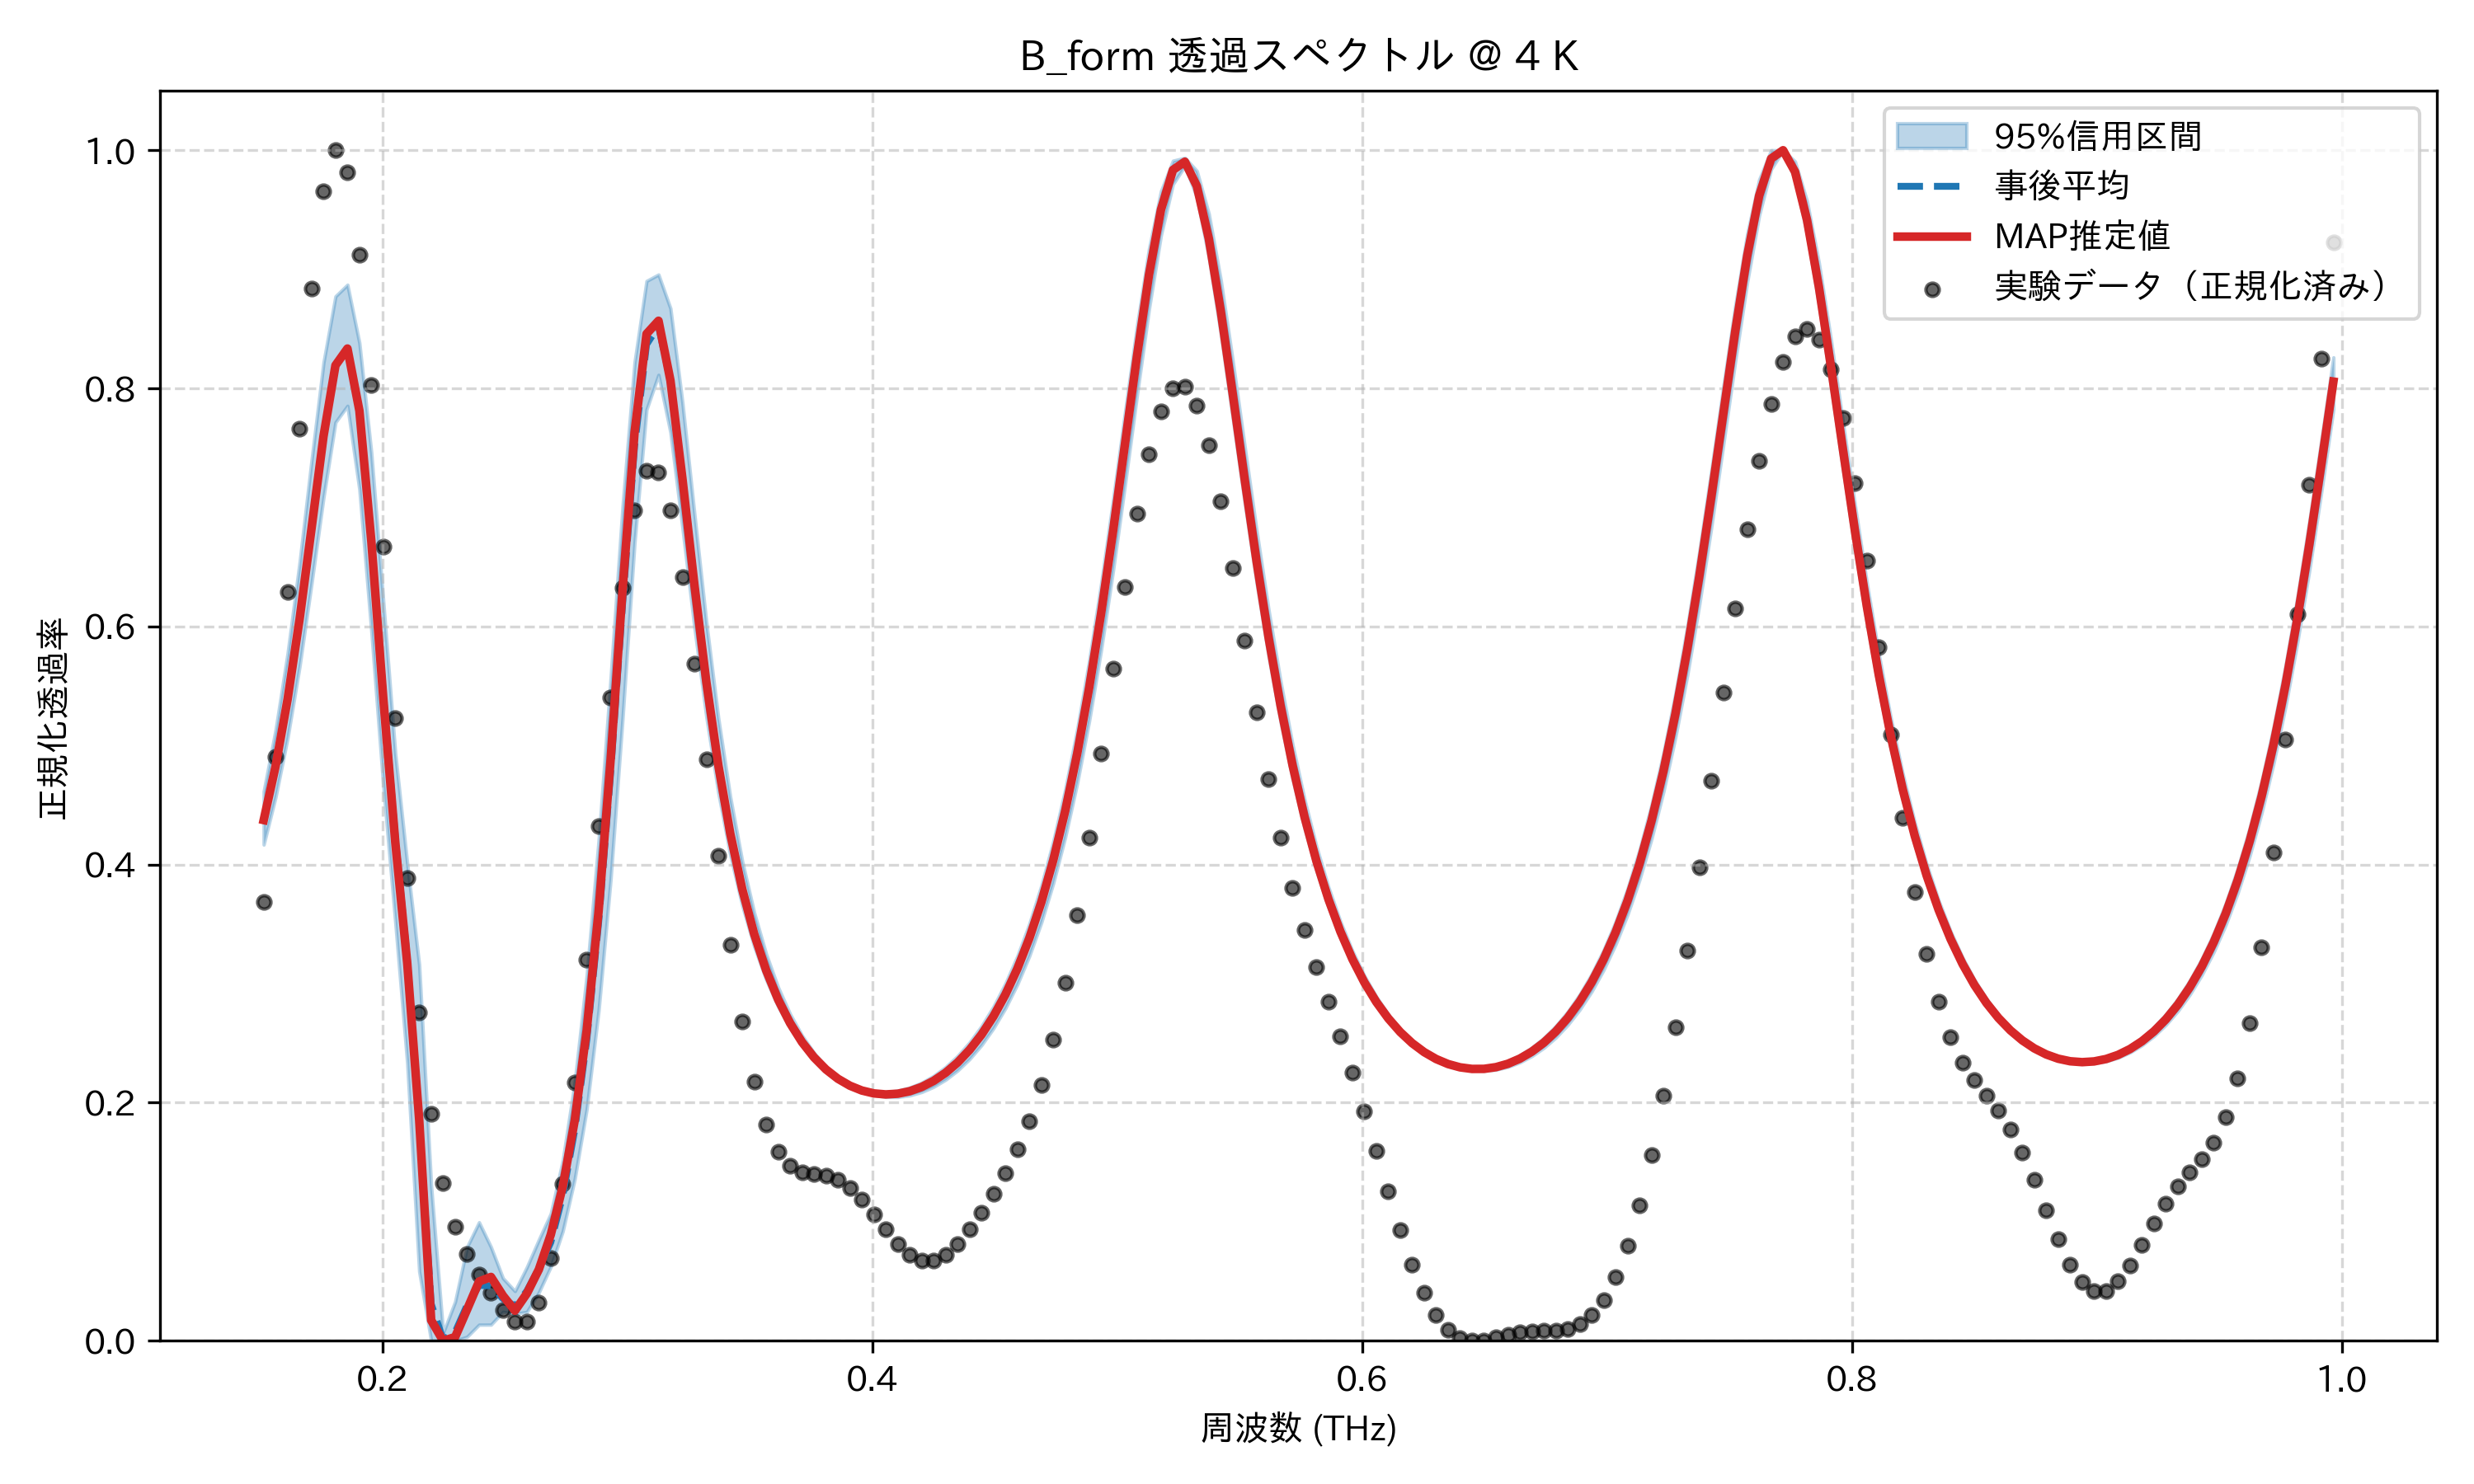

Source data for this figure (header and first rows):
frequency_thz, mean_transmission, map_transmission, lower_95, upper_95, observed_normalized
0.1514, 0.4375, 0.4374, 0.4168, 0.4614, 0.3686
0.1563, 0.483, 0.4829, 0.457, 0.5133, 0.4904
0.1612, 0.5391, 0.5389, 0.5064, 0.5775, 0.6287
0.1661, 0.6064, 0.6061, 0.5663, 0.6537, 0.7661
0.171, 0.6827, 0.6825, 0.636, 0.7394, 0.8839
0.1759, 0.7597, 0.7597, 0.7082, 0.8217, 0.9658
0.1808, 0.8187, 0.8193, 0.7714, 0.8773, 1.0
0.1856, 0.8325, 0.8334, 0.7853, 0.887, 0.9814
0.1905, 0.781, 0.7812, 0.715, 0.8382, 0.9124
0.1954, 0.6729, 0.6712, 0.596, 0.7458, 0.8026
0.2003, 0.5429, 0.5392, 0.4657, 0.6209, 0.6669
0.2052, 0.4235, 0.4187, 0.3517, 0.4934, 0.5233
0.2101, 0.3209, 0.317, 0.2331, 0.4008, 0.3887
0.2149, 0.1849, 0.1853, 0.05824, 0.3158, 0.2756
0.2198, 0.03107, 0.01723, 0.0, 0.1301, 0.1904
0.2247, 0.0008059, 0.0, 0.0, 0.006668, 0.1323
0.2296, 0.007159, 0.00313, 0.0, 0.03288, 0.09574
0.2345, 0.02987, 0.02626, 0.003389, 0.07885, 0.0726
0.2394, 0.04653, 0.04978, 0.0135, 0.09957, 0.05552
0.2443, 0.04621, 0.05363, 0.01355, 0.07873, 0.0401
0.2491, 0.03536, 0.0379, 0.0243, 0.0526, 0.02588
0.254, 0.02898, 0.02528, 0.02267, 0.04178, 0.01597
0.2589, 0.04187, 0.03976, 0.02428, 0.06195, 0.01594
0.2638, 0.06083, 0.0599, 0.04066, 0.08496, 0.0321
0.2687, 0.0828, 0.08928, 0.06236, 0.1069, 0.06979
0.2736, 0.122, 0.1297, 0.09211, 0.1516, 0.1318
0.2785, 0.1773, 0.1853, 0.1359, 0.2173, 0.2171
0.2833, 0.2522, 0.2609, 0.1945, 0.3069, 0.3204
0.2882, 0.3518, 0.3616, 0.2777, 0.4208, 0.4321
0.2931, 0.4772, 0.4884, 0.3875, 0.5565, 0.5403
0.298, 0.6192, 0.6314, 0.5228, 0.7009, 0.6323
0.3029, 0.7514, 0.7632, 0.6703, 0.8218, 0.6978
0.3078, 0.8368, 0.8457, 0.7822, 0.8902, 0.7306
0.3127, 0.8523, 0.8567, 0.8113, 0.8956, 0.7295
0.3175, 0.806, 0.8065, 0.763, 0.8672, 0.6976
0.3224, 0.7257, 0.7241, 0.6831, 0.7883, 0.6414
0.3273, 0.6373, 0.6351, 0.5995, 0.6949, 0.5688
0.3322, 0.5553, 0.5532, 0.5241, 0.6035, 0.4882
0.3371, 0.4852, 0.4835, 0.4604, 0.5231, 0.4073
0.342, 0.4273, 0.426, 0.4081, 0.4568, 0.3323
0.3468, 0.3803, 0.3793, 0.3656, 0.4028, 0.2682
0.3517, 0.3424, 0.3416, 0.3312, 0.3596, 0.2177
0.3566, 0.3117, 0.3112, 0.3033, 0.3249, 0.1816
0.3615, 0.287, 0.2866, 0.2808, 0.297, 0.1588
0.3664, 0.2671, 0.2668, 0.2625, 0.2745, 0.1467
0.3713, 0.251, 0.2508, 0.2478, 0.2564, 0.1417
0.3762, 0.2382, 0.238, 0.2361, 0.2419, 0.14
0.381, 0.228, 0.2279, 0.2268, 0.2304, 0.1386
0.3859, 0.2201, 0.2201, 0.2195, 0.2214, 0.1351
0.3908, 0.2143, 0.2143, 0.2139, 0.2147, 0.1285
0.3957, 0.2102, 0.2102, 0.2096, 0.2112, 0.1186
0.4006, 0.2078, 0.2078, 0.2064, 0.2093, 0.1065
0.4055, 0.2069, 0.2069, 0.2048, 0.209, 0.09344
0.4104, 0.2075, 0.2076, 0.2048, 0.2101, 0.0814
0.4152, 0.2096, 0.2096, 0.2061, 0.2127, 0.07217
0.4201, 0.2131, 0.2132, 0.209, 0.2168, 0.06721
0.425, 0.2183, 0.2183, 0.2133, 0.2225, 0.06727
0.4299, 0.225, 0.2251, 0.2193, 0.23, 0.07225
0.4348, 0.2336, 0.2337, 0.227, 0.2392, 0.08137
0.4397, 0.2442, 0.2443, 0.2366, 0.2506, 0.09353
... 114 more rows
